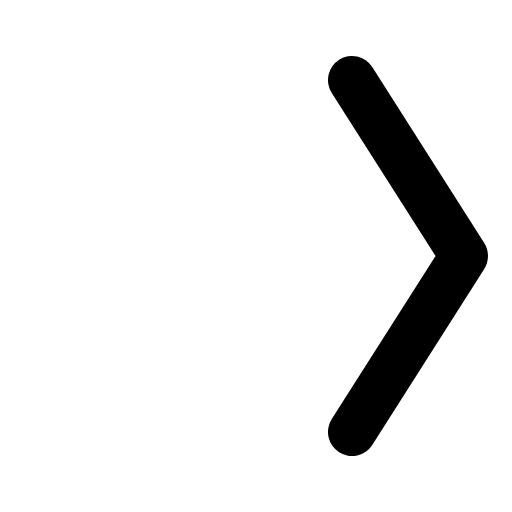
t = 0.00 s
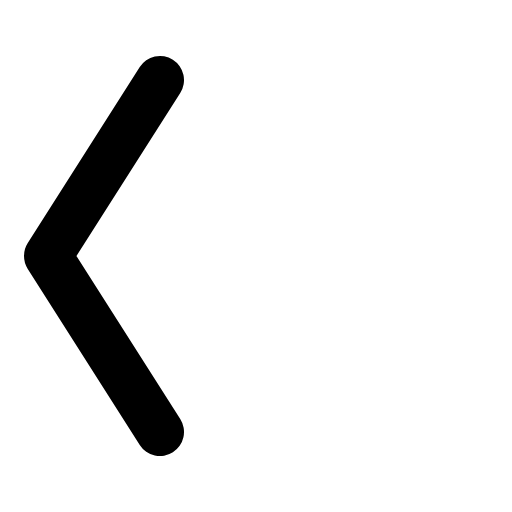
t = 0.30 s
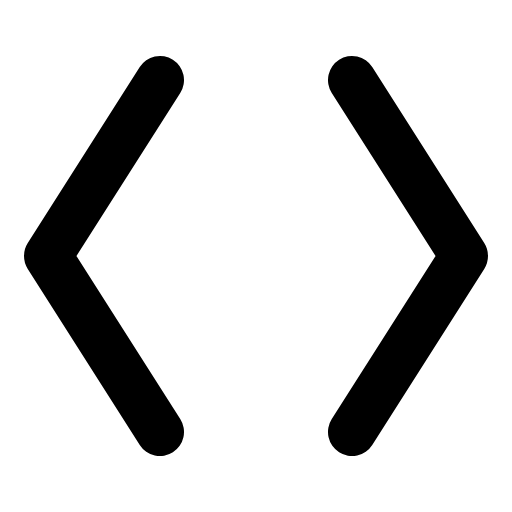
t = 0.68 s
t = 1.05 s: frame unchanged from t = 0.68 s, image omitted
t = 1.43 s: frame unchanged from t = 0.68 s, image omitted

The animated SVG that drew these frames (rendered in a browser with its animation timeline set to each time). Animation: 1 CSS @keyframes rule; one cycle of 1.80 s, repeats indefinitely.

<svg xmlns="http://www.w3.org/2000/svg" viewBox="0 0 256 256">
  <style>
    .draw-line {
      stroke-dasharray: 2000;
      stroke-dashoffset: 0;
    }
    svg:hover .draw-line {
      animation: phosphor-draw-in 1.5s ease-in-out infinite;
    }
    @keyframes phosphor-draw-in {
      0%   { stroke-dashoffset: 2000; }
      100% { stroke-dashoffset: 0; }
    }
  </style><rect width="256" height="256" fill="none"/><polyline points="80 40 24 128 80 216" fill="none" stroke="currentColor" stroke-linecap="round" stroke-linejoin="round" stroke-width="24" class="draw-line" pathLength="1" style="animation-delay: 0s"/><polyline points="176 40 232 128 176 216" fill="none" stroke="currentColor" stroke-linecap="round" stroke-linejoin="round" stroke-width="24" class="draw-line" pathLength="1" style="animation-delay: 0.3s"/></svg>
